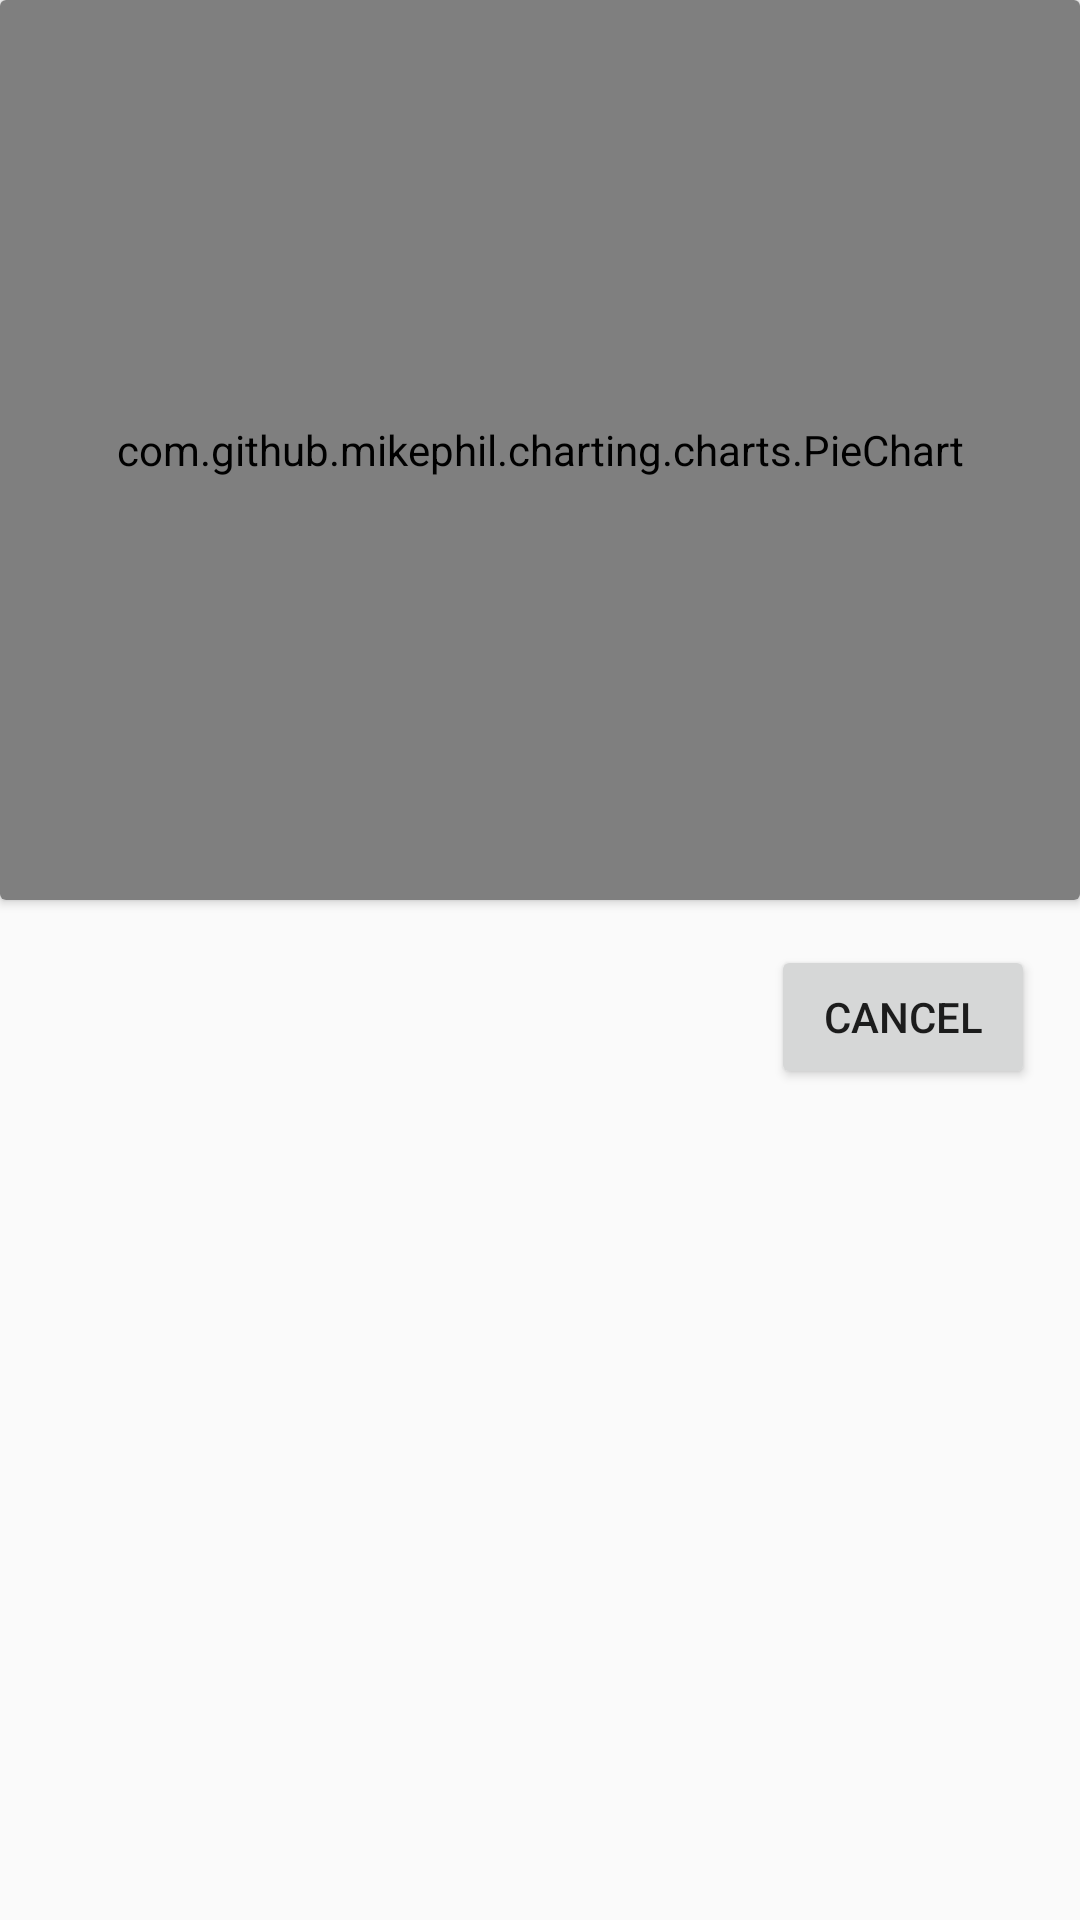

Layout XML and referenced resources for this Android screen:
<!-- AndroidManifest.xml: application theme AppTheme -->
<!-- res/layout/dialog_fragment_result.xml -->
<?xml version="1.0" encoding="utf-8"?>
<RelativeLayout xmlns:android="http://schemas.android.com/apk/res/android"
    android:layout_width="match_parent"
    android:layout_height="match_parent"
    android:orientation="vertical">


    <android.support.v7.widget.CardView
        android:id="@+id/chartLayout"
        android:layout_width="match_parent"
        android:layout_height="300dp">

        <com.github.mikephil.charting.charts.PieChart
            android:id="@+id/idPieChart"
            android:layout_width="match_parent"
            android:layout_height="match_parent">

        </com.github.mikephil.charting.charts.PieChart>
    </android.support.v7.widget.CardView>

        <Button
            android:id="@+id/btnCancel"
            android:layout_below="@+id/chartLayout"
            android:layout_margin="15dp"
            android:layout_alignParentRight="true"
            android:layout_width="wrap_content"
            android:layout_height="wrap_content"
            android:text="Cancel"/>



</RelativeLayout>
<!-- resources referenced by this layout -->
<resources>
  <style name="AppTheme" parent="Theme.AppCompat.Light.NoActionBar">
          
          <item name="colorPrimary">@color/colorPrimary</item>
          <item name="colorPrimaryDark">@color/colorPrimaryDark</item>
          <item name="colorAccent">@color/colorAccent</item>
      </style>
  <color name="colorPrimary">#706f6e</color>
  <color name="colorPrimaryDark">#646363</color>
  <color name="colorAccent">#000000</color>
</resources>
